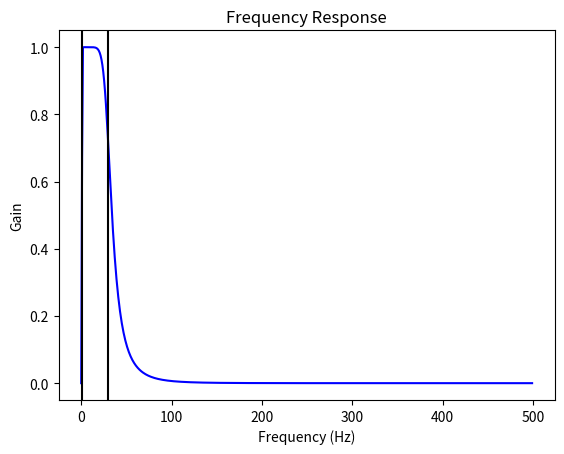

This chart was generated by the following Python code:
import numpy as np
import matplotlib.pyplot as plt
from scipy import signal

fs = 1000 # Sampling frequency
lowcut = 1 # Lower cutoff frequency
highcut = 30 # Upper cutoff frequency
order = 4 # Filter order

nyq = 0.5 * fs # Nyquist frequency
low = lowcut / nyq # Normalized lower cutoff frequency
high = highcut / nyq # Normalized upper cutoff frequency

b, a = signal.butter(order, [low, high], btype='band')

w, h = signal.freqz(b, a)

fig, ax = plt.subplots(1, 1)
ax.plot(0.5*fs*w/np.pi, np.abs(h), 'b')
ax.set_xlabel('Frequency (Hz)')
ax.set_ylabel('Gain')
ax.set_title('Frequency Response')
ax.axvline(lowcut, color='k')
ax.axvline(highcut, color='k')
plt.show()